Labelled photos from "dataset", an image-classification folder in marian4cost/VIPER. The possible labels are: antiga, Mercosul plate.

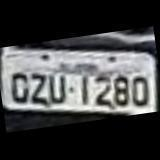
Label: antiga

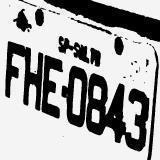
Label: antiga

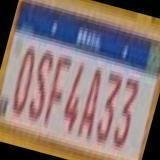
Label: Mercosul plate

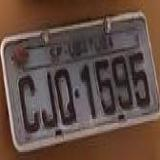
Label: antiga

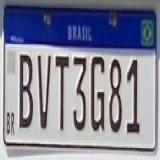
Label: Mercosul plate

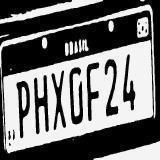
Label: Mercosul plate
